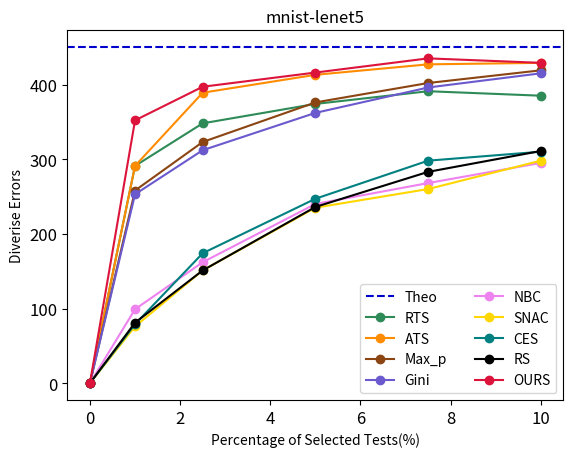

This figure's Python source:
import matplotlib.pyplot as plt
import numpy as np

# 数据  mnist-lenet5
ours_data = np.array([(0, 0), (1, 352), (2.5, 397), (5, 416), (7.5, 435), (10, 429)])
rts_data = np.array([(0, 0), (1, 291), (2.5, 348), (5, 374), (7.5, 391), (10, 385)])
ats_data = np.array([(0, 0), (1, 291), (2.5, 389), (5, 413), (7.5, 427), (10, 429)])
maxp_data = np.array([(0, 0), (1, 258), (2.5, 323), (5, 376), (7.5, 402), (10, 419)])
gini_data = np.array([(0, 0), (1, 253), (2.5, 312), (5, 362), (7.5, 396), (10, 415)])
nbc_data = np.array([(0, 0), (1, 99), (2.5, 162), (5, 240), (7.5, 268), (10, 295)])
snac_data = np.array([(0, 0), (1, 76), (2.5, 151), (5, 235), (7.5, 260), (10, 298)])
ces_data = np.array([(0, 0), (1, 79), (2.5, 174), (5, 247), (7.5, 298), (10, 310)])
rs_data = np.array([(0, 0), (1, 81), (2.5, 151), (5, 236), (7.5, 283), (10, 311)])

# 计算理论值的面积
theoretical_value = 450
theoretical_area = theoretical_value * (10 / 100)  # 假设理论值的宽度是10%

# 计算曲线下方的面积与理论值的面积的比例
def calculate_ratio(data):
    x = data[:, 0] / 100  # 将百分比转换为小数
    y = data[:, 1]
    area_value = np.trapz(y, x)
    ratio = area_value / theoretical_area
    return ratio

# 打印比例值
print(f'Area Ratio for OURS: {calculate_ratio(ours_data):.4f}')
print(f'Area Ratio for RTS: {calculate_ratio(rts_data):.4f}')
print(f'Area Ratio for ATS: {calculate_ratio(ats_data):.4f}')
print(f'Area Ratio for Max_p: {calculate_ratio(maxp_data):.4f}')
print(f'Area Ratio for DeepGini: {calculate_ratio(gini_data):.4f}')
print(f'Area Ratio for NBC: {calculate_ratio(nbc_data):.4f}')
print(f'Area Ratio for SNAC: {calculate_ratio(snac_data):.4f}')
print(f'Area Ratio for CES: {calculate_ratio(ces_data):.4f}')
print(f'Area Ratio for RS: {calculate_ratio(rs_data):.4f}')

# 画曲线
def plot_curve(data, label,color=None):
    x = data[:, 0]
    y = data[:, 1]
    plt.plot(x, y, label=label, marker='o', linestyle='-',color=color)

# 画450的水平线，使用中等蓝色以提高可见度
plt.axhline(y=theoretical_value, color='mediumblue', linestyle='--', label='Theo')

# 画曲线，为每条曲线指定颜色
plot_curve(rts_data, 'RTS', 'seagreen')  
plot_curve(ats_data, 'ATS', 'darkorange')  
plot_curve(maxp_data, 'Max_p', 'saddlebrown') 
plot_curve(gini_data, 'Gini', 'slateblue')  
plot_curve(nbc_data, 'NBC', 'violet') 
plot_curve(snac_data, 'SNAC', 'gold') 
plot_curve(ces_data, 'CES', 'teal') 
plot_curve(rs_data, 'RS', 'black')  
plot_curve(ours_data, 'OURS', 'crimson') 
# 添加标签和标题
plt.xlabel('Percentage of Selected Tests(%)')
plt.ylabel('Diverise Errors')
plt.title('mnist-lenet5')

# 添加网格
#plt.grid(True, linestyle='--', alpha=0.7)

# 显示图例
plt.legend(ncol=2)

# 调整刻度大小
plt.tick_params(axis='both', which='major', labelsize=12)

# 显示图表
plt.show()
